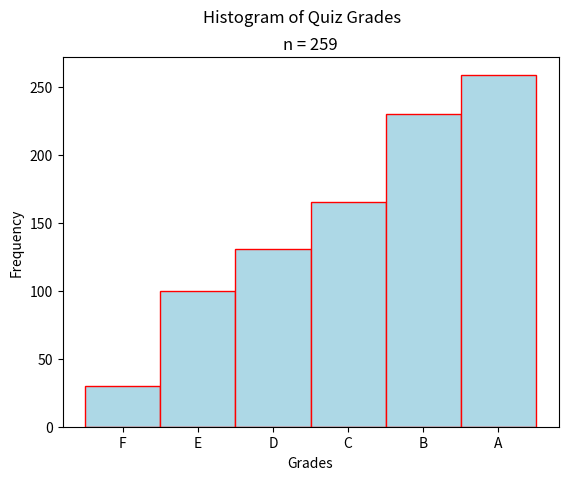

This chart was generated by the following Python code:
##################################################################################
###                           IMPORT LIBRARIES                                 ###
##################################################################################

import matplotlib

## NOTE: How-To: Run This Script On Your Computer
#
# To render the website, I have to use a "headless" backend to generate the images. 
# If you want to run this script on your computer, comment out the following line 
# with the "#" you see appended to each line of this comment:

matplotlib.use('agg')

# And uncomment this line: 

# matplotlib.use('tkagg')

import matplotlib.pyplot as plt

##################################################################################
###                                SCRIPT                                      ###
##################################################################################

# Create New Figures and Axes
fig, axs = plt.subplots()

# Generate Data
data = ( 
    [ 'F' for _ in range(30) ] +  
    [ 'E' for _ in range(70) ] + 
    [ 'D' for _ in range(31) ] + 
    [ 'C' for _ in range(34) ] + 
    [ 'B' for _ in range(65) ] +
    [ 'A' for _ in range(29) ] 
)

# Label the graph appropriately
plt.suptitle("Histogram of Quiz Grades")
plt.title(f"n = {len(data)}")
axs.set_xlabel("Grades")
axs.set_ylabel("Frequency")

# Generate and output
axs.hist(data, bins=6, range=(0,6), align='left', color="lightblue", ec="red", cumulative=True)
plt.show()